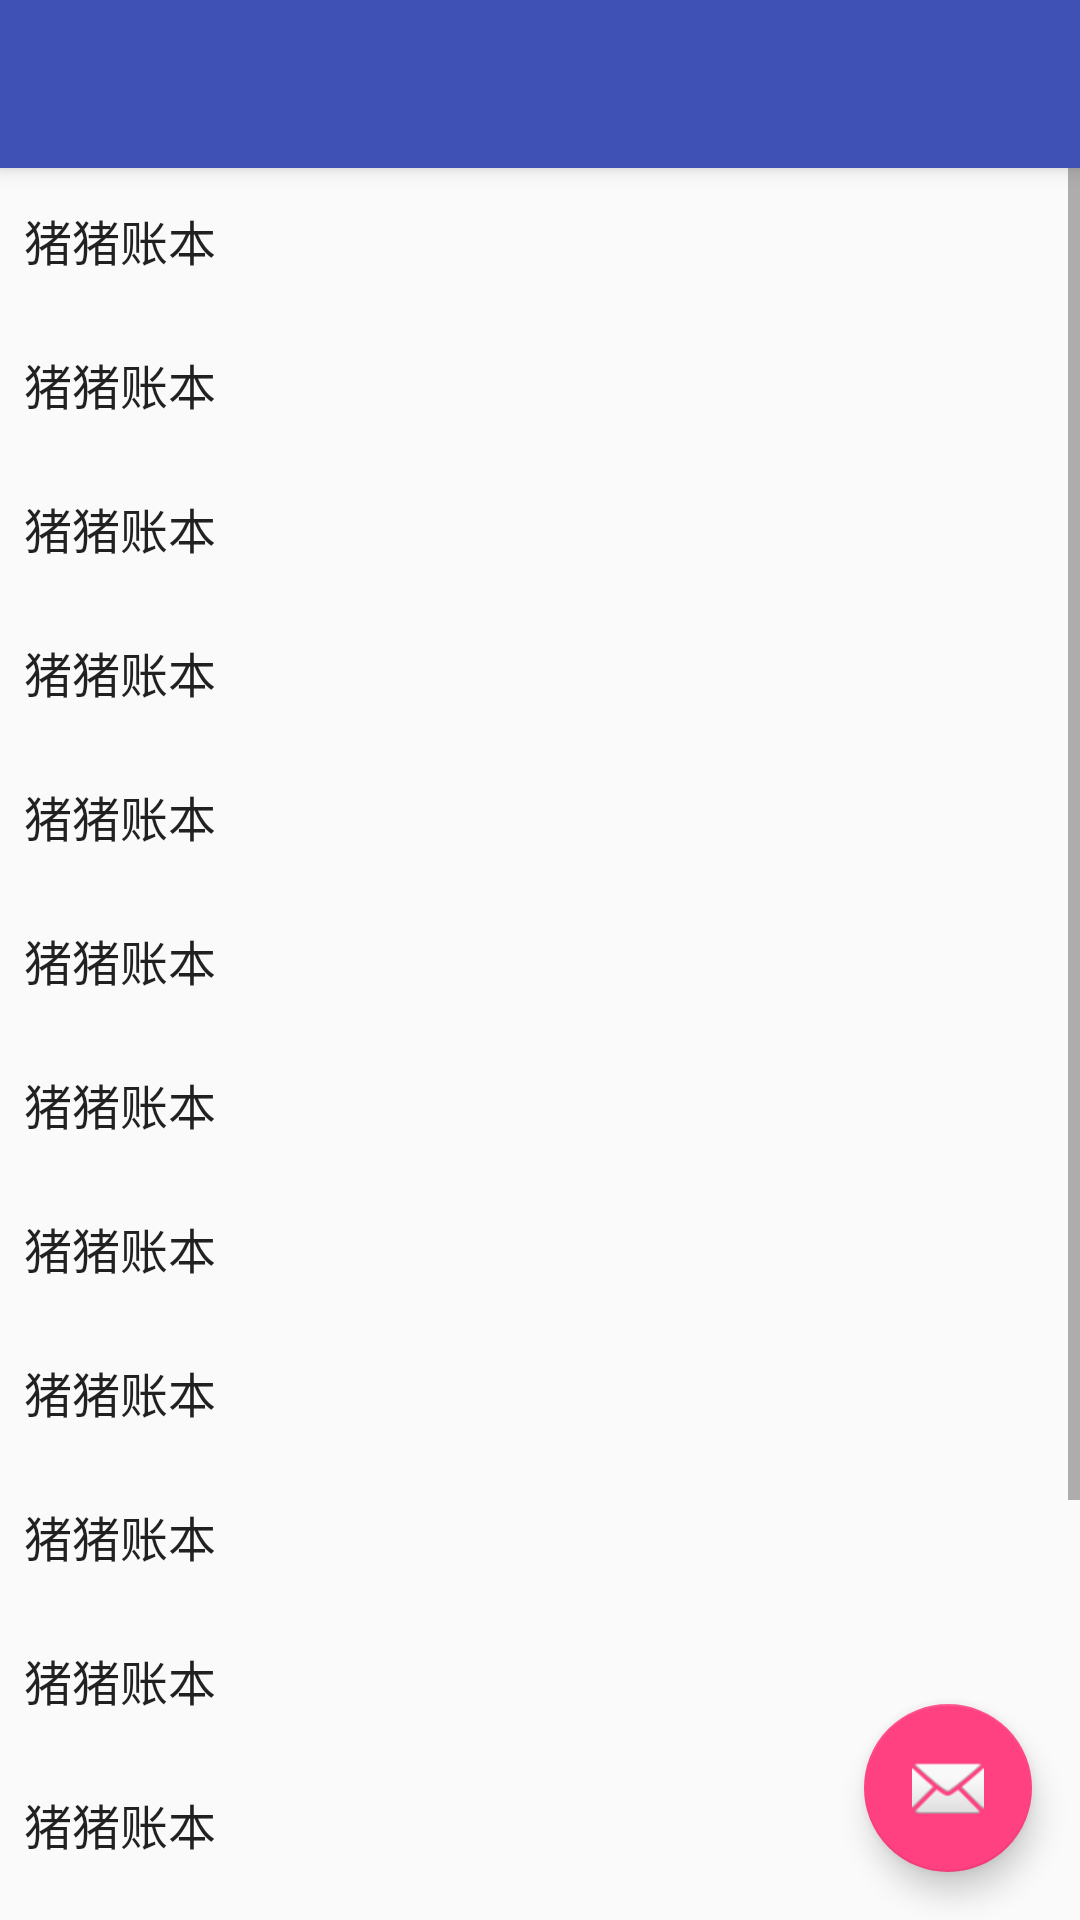

The Android layout XML behind this screen, and the referenced resources:
<!-- AndroidManifest.xml: application theme AppTheme -->
<!-- res/layout/activity_test_floating_action_button.xml -->
<?xml version="1.0" encoding="utf-8"?>
<RelativeLayout
    xmlns:android="http://schemas.android.com/apk/res/android"
    xmlns:tools="http://schemas.android.com/tools"
    android:layout_width="match_parent"
    android:layout_height="match_parent"
    tools:context="com.ssynhtn.money.ui.test.TestFloatingActionButtonActivity">

    <include
        android:id="@+id/toolbar"
        layout="@layout/toolbar" />

    <ScrollView
        android:id="@+id/scroll_view"
        android:layout_below="@+id/toolbar"
        android:layout_width="match_parent"
        android:layout_height="match_parent">

        <LinearLayout
            android:orientation="vertical"
            android:layout_width="match_parent"
            android:layout_height="wrap_content">

            <TextView
                android:layout_width="match_parent"
                android:layout_height="wrap_content"
                android:text="@string/app_name"
                android:textAppearance="?attr/textAppearanceListItemSmall"
                android:gravity="center_vertical"
                android:padding="8dp"
                android:minHeight="?attr/listPreferredItemHeightSmall"
                />

            <TextView
                android:layout_width="match_parent"
                android:layout_height="wrap_content"
                android:text="@string/app_name"
                android:textAppearance="?attr/textAppearanceListItemSmall"
                android:gravity="center_vertical"
                android:padding="8dp"
                android:minHeight="?attr/listPreferredItemHeightSmall"
                />
            <TextView
                android:layout_width="match_parent"
                android:layout_height="wrap_content"
                android:text="@string/app_name"
                android:textAppearance="?attr/textAppearanceListItemSmall"
                android:gravity="center_vertical"
                android:padding="8dp"
                android:minHeight="?attr/listPreferredItemHeightSmall"
                />
            <TextView
                android:layout_width="match_parent"
                android:layout_height="wrap_content"
                android:text="@string/app_name"
                android:textAppearance="?attr/textAppearanceListItemSmall"
                android:gravity="center_vertical"
                android:padding="8dp"
                android:minHeight="?attr/listPreferredItemHeightSmall"
                />
            <TextView
                android:layout_width="match_parent"
                android:layout_height="wrap_content"
                android:text="@string/app_name"
                android:textAppearance="?attr/textAppearanceListItemSmall"
                android:gravity="center_vertical"
                android:padding="8dp"
                android:minHeight="?attr/listPreferredItemHeightSmall"
                />
            <TextView
                android:layout_width="match_parent"
                android:layout_height="wrap_content"
                android:text="@string/app_name"
                android:textAppearance="?attr/textAppearanceListItemSmall"
                android:gravity="center_vertical"
                android:padding="8dp"
                android:minHeight="?attr/listPreferredItemHeightSmall"
                />
            <TextView
                android:layout_width="match_parent"
                android:layout_height="wrap_content"
                android:text="@string/app_name"
                android:textAppearance="?attr/textAppearanceListItemSmall"
                android:gravity="center_vertical"
                android:padding="8dp"
                android:minHeight="?attr/listPreferredItemHeightSmall"
                />
            <TextView
                android:layout_width="match_parent"
                android:layout_height="wrap_content"
                android:text="@string/app_name"
                android:textAppearance="?attr/textAppearanceListItemSmall"
                android:gravity="center_vertical"
                android:padding="8dp"
                android:minHeight="?attr/listPreferredItemHeightSmall"
                />
            <TextView
                android:layout_width="match_parent"
                android:layout_height="wrap_content"
                android:text="@string/app_name"
                android:textAppearance="?attr/textAppearanceListItemSmall"
                android:gravity="center_vertical"
                android:padding="8dp"
                android:minHeight="?attr/listPreferredItemHeightSmall"
                />
            <TextView
                android:layout_width="match_parent"
                android:layout_height="wrap_content"
                android:text="@string/app_name"
                android:textAppearance="?attr/textAppearanceListItemSmall"
                android:gravity="center_vertical"
                android:padding="8dp"
                android:minHeight="?attr/listPreferredItemHeightSmall"
                />
            <TextView
                android:layout_width="match_parent"
                android:layout_height="wrap_content"
                android:text="@string/app_name"
                android:textAppearance="?attr/textAppearanceListItemSmall"
                android:gravity="center_vertical"
                android:padding="8dp"
                android:minHeight="?attr/listPreferredItemHeightSmall"
                />
            <TextView
                android:layout_width="match_parent"
                android:layout_height="wrap_content"
                android:text="@string/app_name"
                android:textAppearance="?attr/textAppearanceListItemSmall"
                android:gravity="center_vertical"
                android:padding="8dp"
                android:minHeight="?attr/listPreferredItemHeightSmall"
                />
            <TextView
                android:layout_width="match_parent"
                android:layout_height="wrap_content"
                android:text="@string/app_name"
                android:textAppearance="?attr/textAppearanceListItemSmall"
                android:gravity="center_vertical"
                android:padding="8dp"
                android:minHeight="?attr/listPreferredItemHeightSmall"
                />
            <TextView
                android:layout_width="match_parent"
                android:layout_height="wrap_content"
                android:text="@string/app_name"
                android:textAppearance="?attr/textAppearanceListItemSmall"
                android:gravity="center_vertical"
                android:padding="8dp"
                android:minHeight="?attr/listPreferredItemHeightSmall"
                />
            <TextView
                android:layout_width="match_parent"
                android:layout_height="wrap_content"
                android:text="@string/app_name"
                android:textAppearance="?attr/textAppearanceListItemSmall"
                android:gravity="center_vertical"
                android:padding="8dp"
                android:minHeight="?attr/listPreferredItemHeightSmall"
                />
            <TextView
                android:layout_width="match_parent"
                android:layout_height="wrap_content"
                android:text="@string/app_name"
                android:textAppearance="?attr/textAppearanceListItemSmall"
                android:gravity="center_vertical"
                android:padding="8dp"
                android:minHeight="?attr/listPreferredItemHeightSmall"
                />

        </LinearLayout>

    </ScrollView>

    <android.support.design.widget.FloatingActionButton
        android:id="@+id/fab"
        android:layout_width="wrap_content"
        android:layout_height="wrap_content"
        android:layout_alignParentRight="true"
        android:layout_alignParentBottom="true"
        android:layout_margin="@dimen/fab_margin"
        android:src="@android:drawable/ic_dialog_email"

        />

</RelativeLayout>
<!-- res/layout/toolbar.xml (included above) -->
<?xml version="1.0" encoding="utf-8"?>
<android.support.v7.widget.Toolbar xmlns:android="http://schemas.android.com/apk/res/android"
                                   xmlns:app="http://schemas.android.com/apk/res-auto"
                                   android:id="@+id/toolbar"
                                   android:layout_width="match_parent"
                                   android:layout_height="?attr/actionBarSize"
                                   android:background="?attr/colorPrimary"
                                   android:elevation="@dimen/toolbar_elevation"
                                   android:theme="@style/AppTheme.AppBarOverlay"
                                   app:popupTheme="@style/AppTheme.PopupOverlay"/>
<!-- resources referenced by this layout -->
<resources>
  <dimen name="fab_margin">16dp</dimen>
  <dimen name="toolbar_elevation">4dp</dimen>
  <string name="app_name">猪猪账本</string>
  <style name="AppTheme.AppBarOverlay" parent="ThemeOverlay.AppCompat.Dark.ActionBar" />
  <style name="AppTheme.PopupOverlay" parent="ThemeOverlay.AppCompat.Light" />
  <style name="AppTheme" parent="Theme.AppCompat.Light.NoActionBar">
          
          <item name="colorPrimary">@color/colorPrimary</item>
          <item name="colorPrimaryDark">@color/colorPrimaryDark</item>
          <item name="colorAccent">@color/colorAccent</item>
      </style>
  <color name="colorPrimary">#3F51B5</color>
  <color name="colorPrimaryDark">#303F9F</color>
  <color name="colorAccent">#FF4081</color>
</resources>
